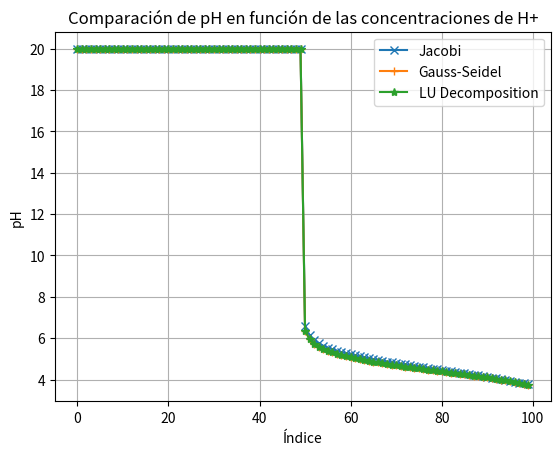

Generate this figure with matplotlib:
import numpy as np
from scipy.optimize import fsolve
import matplotlib.pyplot as plt

# Constantes
pKa_acetico = 4.756
pKa_amoniaco = 9.25

Ka_acetico = 10**(-pKa_acetico)
Kb_amoniaco = 10**(-pKa_amoniaco)

Kw = 10**(-14)  # Constante de disociación del agua

N = 100  # Número de puntos a lo largo de la columna

# Definir las concentraciones lineales
conc_acido = np.linspace(1e-3, 10e-3, N)  # 1 mM a 10 mM
conc_amoniaco = np.linspace(10e-3, 1e-3, N)  # 10 mM a 1 mM

def electroneutralidad(H, i):
    NH4 = (conc_amoniaco[i] * H) / (Kb_amoniaco + H)
    CH3COO = conc_acido[i] / ((Ka_acetico * H) + 1)
    OH = Kw / H
    return H - OH + NH4 - CH3COO

def promedio_ponderado(H, i, j):
    suma = 0
    for k in range(-j, j+1):
        if 0 <= i+k < len(H):
            suma += electroneutralidad(H[i+k], i+k) / (1 + abs(k))
    return suma

def sistema_ecuaciones(vars, j):
    n = len(vars)
    ecuaciones = np.zeros(n)
    for i in range(n):
        ecuaciones[i] = promedio_ponderado(vars, i, j)
    return ecuaciones

# Calcular el Jacobiano de forma numérica
def calcular_jacobiano(func, x, j):
    n = len(x)
    jacobiano = np.zeros((n, n))
    h = 1e-8
    fx = func(x, j)
    
    for i in range(n):
        x_h = np.copy(x)
        x_h[i] += h
        jacobiano[:, i] = (func(x_h, j) - fx) / h
    
    return jacobiano

# Resolver el sistema de ecuaciones
initial_guess = np.ones(N) * 1e-7  # Supongamos un pH inicial de 7

'''
# Método directo usando fsolve y cálculo numérico del Jacobiano
solution_directa = fsolve(lambda vars: sistema_ecuaciones(vars, j=1), initial_guess, fprime=lambda vars: calcular_jacobiano(sistema_ecuaciones, vars, j=1))

# Calcular el pH a partir de las concentraciones de H+
concentraciones_H_directa = np.where(solution_directa > 0, solution_directa, 1e-20)
pH_directa = -np.log10(concentraciones_H_directa)

print("Solución método directo:")
print(solution_directa)
'''

# Método iterativo de Jacobi
def metodo_jacobi(j, max_iter=1000, tol=1e-10):
    A = calcular_jacobiano(sistema_ecuaciones, initial_guess, j)
    b = -sistema_ecuaciones(initial_guess, j)
    x = np.zeros_like(b)
    D = np.diag(A)
    R = A - np.diagflat(D)
    
    for i in range(max_iter):
        x_new = (b - np.dot(R, x)) / D
        if np.linalg.norm(x_new - x) < tol:
            break
        x = x_new
    
    #x = np.where(x > 0, x, 1e-20)  # Asegurar valores positivos
    return x

# Método iterativo de Gauss-Seidel
def metodo_gauss_seidel(j, max_iter=1000, tol=1e-10):
    A = calcular_jacobiano(sistema_ecuaciones, initial_guess, j)
    b = -sistema_ecuaciones(initial_guess, j)
    x = np.zeros_like(b)
    
    for i in range(max_iter):
        x_new = np.copy(x)
        for k in range(A.shape[0]):
            x_new[k] = (b[k] - np.dot(A[k, :k], x_new[:k]) - np.dot(A[k, k+1:], x[k+1:])) / A[k, k]
        if np.linalg.norm(x_new - x) < tol:
            break
        x = x_new
    
    #x = np.where(x > 0, x, 1e-20)  # Asegurar valores positivos
    return x

# Método LU Decomposition
from scipy.linalg import lu, solve

def metodo_lu_decomposition(j):
    A = calcular_jacobiano(sistema_ecuaciones, initial_guess, j)
    b = -sistema_ecuaciones(initial_guess, j)
    
    P, L, U = lu(A)
    y = solve(L, np.dot(P.T, b))
    x = solve(U, y)
    
    #x = np.where(x > 0, x, 1e-20)  # Asegurar valores positivos
    return x

# Comparar los métodos
sol_jacobi = metodo_jacobi(j=1)
sol_gauss_seidel = metodo_gauss_seidel(j=1)
sol_lu = metodo_lu_decomposition(j=1)

print("Solución método Jacobi:")
print(sol_jacobi)

print("Solución método Gauss-Seidel:")
print(sol_gauss_seidel)

print("Solución método LU Decomposition:")
print(sol_lu)

# Calcular el pH a partir de las concentraciones de H+
concentraciones_H_jacobi = np.where(sol_jacobi > 0, sol_jacobi, 1e-20)
concentraciones_H_gauss_seidel = np.where(sol_gauss_seidel > 0, sol_gauss_seidel, 1e-20)
concentraciones_H_lu = np.where(sol_lu > 0, sol_lu, 1e-20)

pH_jacobi = -np.log10(concentraciones_H_jacobi)
pH_gauss_seidel = -np.log10(concentraciones_H_gauss_seidel)
pH_lu = -np.log10(concentraciones_H_lu)

# Graficar el pH para los diferentes métodos
#plt.plot(range(N), pH_directa, marker='o', label='Directo')
plt.plot(range(N), pH_jacobi, marker='x', label='Jacobi')
plt.plot(range(N), pH_gauss_seidel, marker='+', label='Gauss-Seidel')
plt.plot(range(N), pH_lu, marker='*', label='LU Decomposition')
plt.xlabel('Índice')
plt.ylabel('pH')
plt.title('Comparación de pH en función de las concentraciones de H+')
plt.legend()
plt.grid(True)
plt.show()
